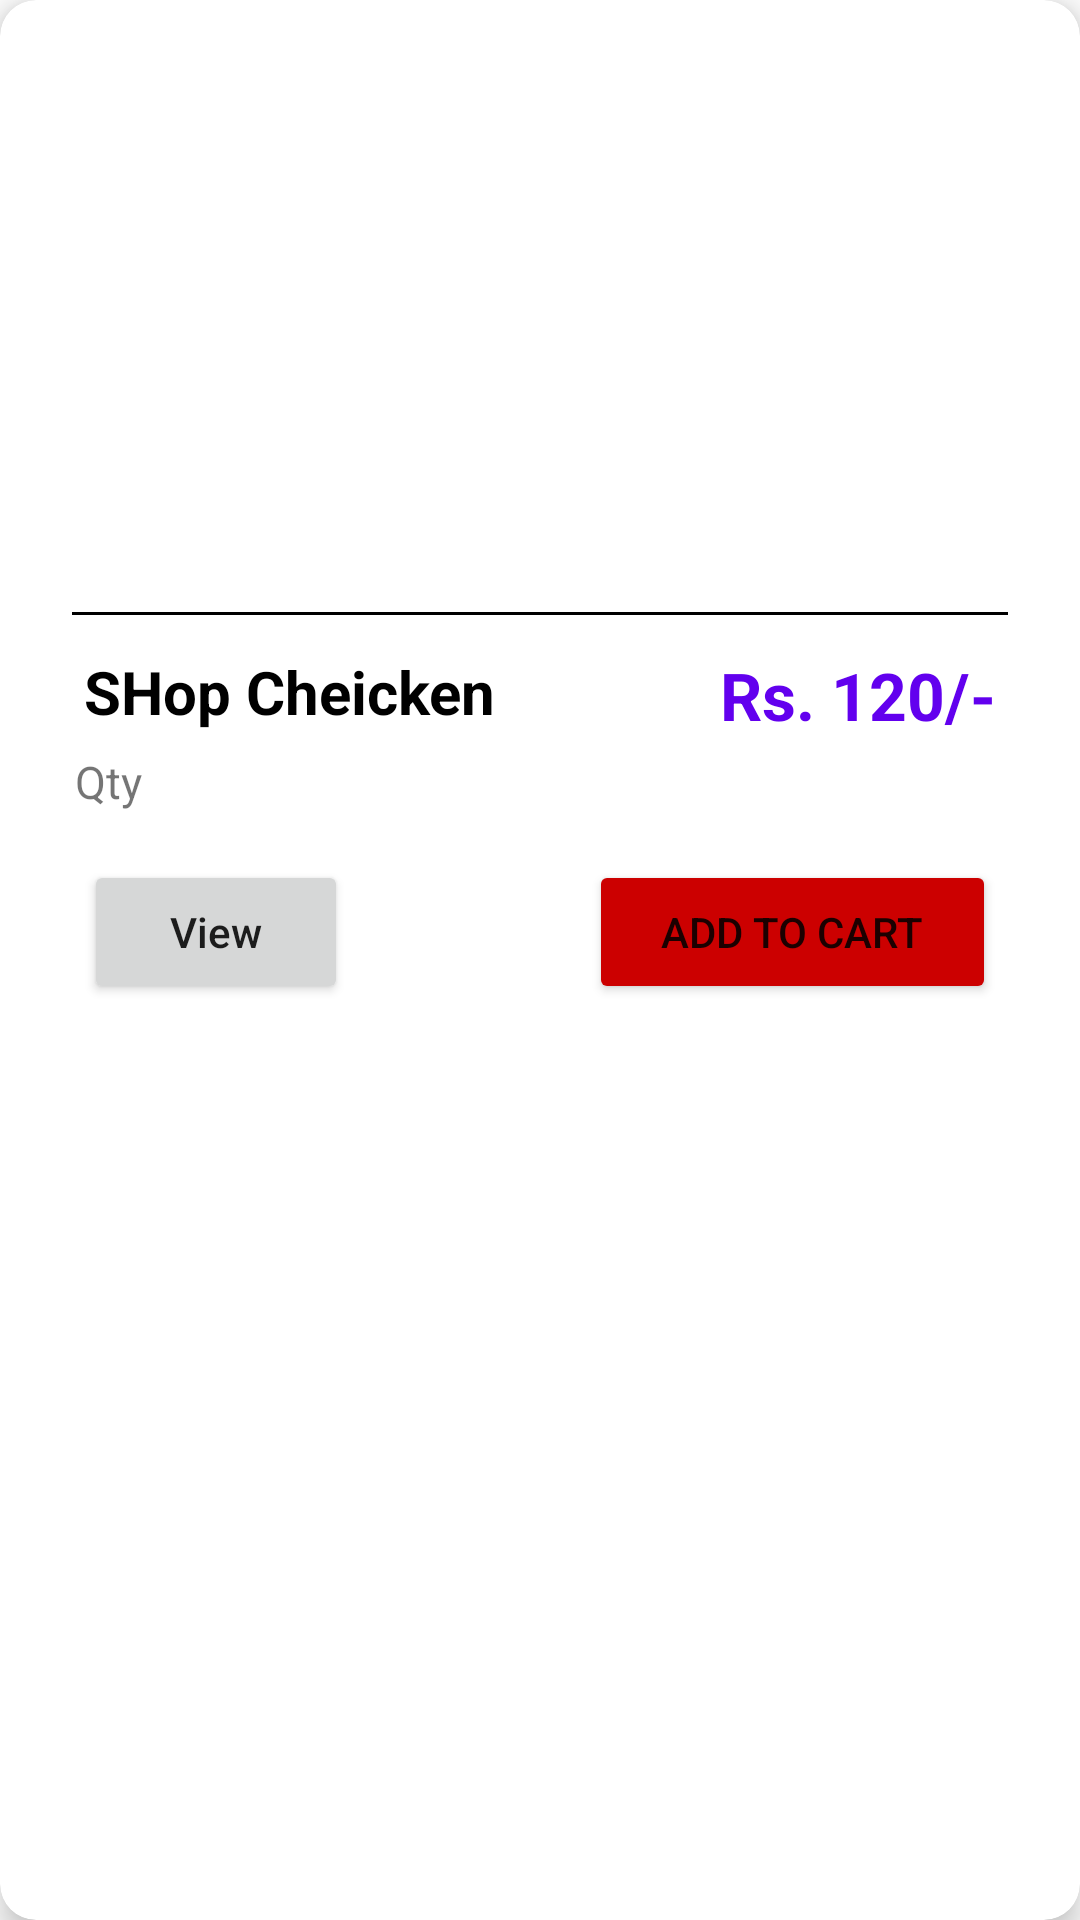

Produce the Android XML layout that renders to this screen, including the resource entries it uses.
<!-- AndroidManifest.xml: application theme Theme.MeatShop -->
<!-- res/layout/lay_home_consumer_item.xml -->
<?xml version="1.0" encoding="utf-8"?>
<androidx.cardview.widget.CardView

    xmlns:android="http://schemas.android.com/apk/res/android"
    xmlns:app="http://schemas.android.com/apk/res-auto"
    android:layout_width="match_parent"
    android:layout_height="wrap_content"
    android:layout_marginHorizontal="8dp"
    android:layout_marginTop="4dp"
    android:layout_marginBottom="8dp"
    android:elevation="6dp"
    app:cardCornerRadius="12dp"
    app:cardElevation="6dp">

    <RelativeLayout
        android:layout_width="match_parent"
        android:layout_height="wrap_content">

        <ImageView
            android:id="@+id/img"
            android:layout_width="match_parent"
            android:layout_height="180dp"
            android:layout_marginHorizontal="16dp"
            android:layout_marginVertical="8dp"
            android:src="@mipmap/ic_launcher" />

        <View

            android:id="@+id/img_divider"
            android:layout_width="match_parent"
            android:layout_height="1dp"
            android:layout_below="@id/img"
            android:layout_marginHorizontal="24dp"
            android:layout_marginTop="8dp"
            android:layout_marginBottom="4dp"
            android:background="@color/black"
            android:paddingVertical="8dp" />


        <RelativeLayout
            android:id="@+id/lay"
            android:layout_width="match_parent"
            android:layout_height="wrap_content"
            android:layout_below="@id/img_divider"
            android:layout_marginHorizontal="24dp"
            android:paddingHorizontal="4dp"
            android:paddingTop="8dp"
            android:paddingBottom="4dp">

            <TextView
                android:id="@+id/name"
                android:layout_width="wrap_content"
                android:layout_height="wrap_content"
                android:text="SHop Cheicken"

                android:textColor="@color/black"
                android:textSize="20sp"
                android:textStyle="bold" />

            <TextView
                android:id="@+id/price"

                android:layout_width="wrap_content"
                android:layout_height="wrap_content"
                android:layout_alignParentEnd="true"
                android:text="Rs. 120/-"
                android:textColor="@color/purple_500"
                android:textSize="22sp"
                android:textStyle="bold" />

        </RelativeLayout>

        <TextView
            android:id="@+id/qty"

            android:layout_width="match_parent"
            android:layout_height="wrap_content"
            android:layout_below="@id/lay"
            android:layout_marginHorizontal="25dp"
            android:paddingBottom="8dp"
            android:text="Qty"
            android:textSize="15sp" />


        <RelativeLayout
            android:layout_width="match_parent"
            android:layout_height="wrap_content"
            android:layout_below="@id/qty"
            android:layout_marginHorizontal="24dp"
            android:layout_marginBottom="8dp"
            android:paddingHorizontal="4dp"
            android:paddingTop="8dp"
            android:paddingBottom="8dp">

            <Button
                android:id="@+id/whatsapp"
                android:layout_width="wrap_content"
                android:layout_height="wrap_content"
                android:layout_alignParentStart="true"
                android:paddingHorizontal="24dp"
                android:text="View"
                android:textAllCaps="false" />

            <Button
                android:id="@+id/add"

                android:layout_width="wrap_content"

                android:layout_height="wrap_content"
                android:layout_alignParentEnd="true"
                android:backgroundTint="@android:color/holo_red_dark"
                android:paddingHorizontal="24dp"
                android:text="Add to cart"
                android:textAllCaps="true" />
        </RelativeLayout>
    </RelativeLayout>


</androidx.cardview.widget.CardView>
<!-- resources referenced by this layout -->
<resources>
  <style name="Theme.MeatShop" parent="Theme.MaterialComponents.DayNight.DarkActionBar">
          
          <item name="colorPrimary">@color/purple_500</item>
          <item name="colorPrimaryVariant">@color/purple_700</item>
          <item name="colorOnPrimary">@color/white</item>
          
          <item name="colorSecondary">@color/teal_200</item>
          <item name="colorSecondaryVariant">@color/teal_700</item>
          <item name="colorOnSecondary">@color/black</item>
          
          <item name="android:statusBarColor" tools:targetApi="l">?attr/colorPrimaryVariant</item>
          
      </style>
  <!-- not gathered from this repository: default colours our renderer supplied (Android Studio template values) -->
  <color name="purple_500">#FF6200EE</color>
  <color name="purple_700">#FF3700B3</color>
  <color name="teal_200">#FF03DAC5</color>
  <color name="teal_700">#FF018786</color>
  <color name="black">#FF000000</color>
  <color name="white">#FFFFFFFF</color>
</resources>
